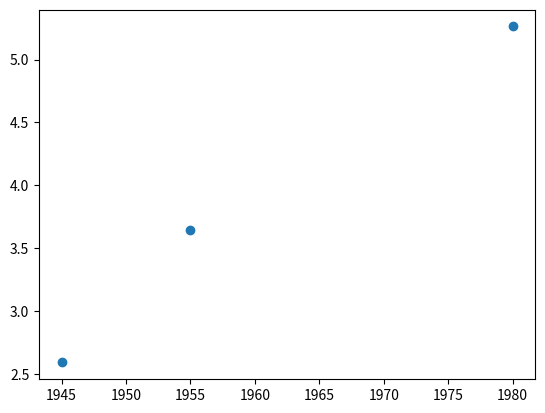

The matplotlib source for this figure:
import matplotlib.pyplot as plt

year = [1945, 1955, 1980]
pop = [2.59, 3.64, 5.263]

plt.scatter(year, pop)
plt.show()
